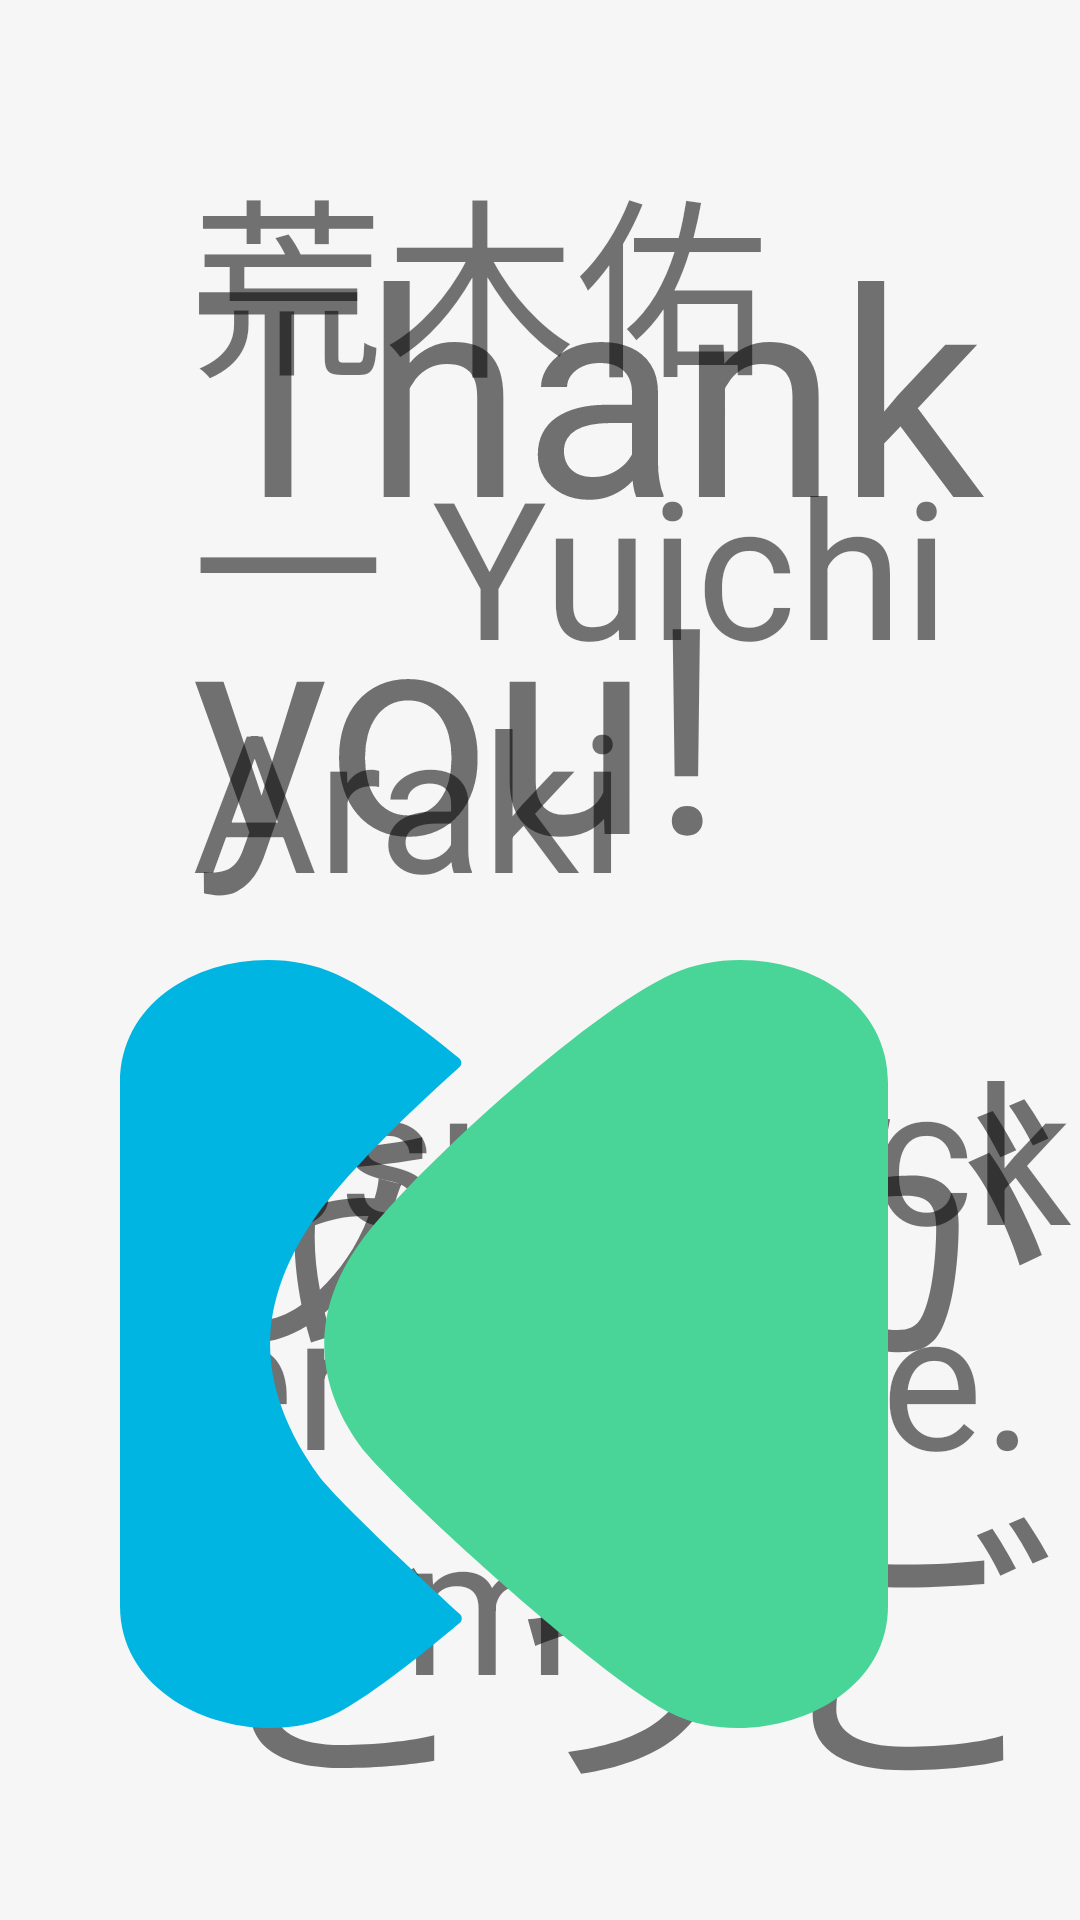

Reconstruct the res/layout file that produces this screen, plus the resources it refers to.
<!-- AndroidManifest.xml: application theme Theme.AnimateIt -->
<!-- res/layout/page_thank_you.xml -->
<?xml version="1.0" encoding="utf-8"?>
<layout xmlns:android="http://schemas.android.com/apk/res/android"
    xmlns:app="http://schemas.android.com/apk/res-auto">

    <androidx.constraintlayout.widget.ConstraintLayout
        android:layout_width="match_parent"
        android:layout_height="match_parent"
        android:clipToPadding="false"
        android:padding="@dimen/spacing_large">

        <TextView
            android:id="@+id/english"
            style="@style/Widget.AnimateIt.TextView.Title"
            android:layout_width="wrap_content"
            android:layout_height="wrap_content"
            android:layout_margin="@dimen/spacing_large"
            android:text="Thank you!"
            app:layout_constraintStart_toStartOf="parent"
            app:layout_constraintTop_toTopOf="parent" />

        <TextView
            android:id="@+id/japanese"
            style="@style/Widget.AnimateIt.TextView.Title"
            android:layout_width="wrap_content"
            android:layout_height="wrap_content"
            android:layout_margin="@dimen/spacing_large"
            android:text="ありがとうございました"
            app:layout_constraintStart_toStartOf="parent"
            app:layout_constraintTop_toBottomOf="@id/english" />

        <TextView
            style="@style/Widget.AnimateIt.TextView.Paragraph"
            android:layout_width="wrap_content"
            android:layout_height="wrap_content"
            android:layout_margin="@dimen/spacing_large"
            android:text="荒木佑一 Yuichi Araki"
            app:layout_constraintBottom_toTopOf="@id/issue_tracker"
            app:layout_constraintStart_toStartOf="parent" />

        <TextView
            android:id="@+id/issue_tracker"
            style="@style/Widget.AnimateIt.TextView.Paragraph"
            android:layout_width="wrap_content"
            android:layout_height="wrap_content"
            android:layout_margin="@dimen/spacing_large"
            android:text="issuetracker.google.com"
            app:layout_constraintBottom_toBottomOf="parent"
            app:layout_constraintStart_toStartOf="parent" />

        <ImageView
            android:id="@+id/logo"
            android:layout_width="256dp"
            android:layout_height="256dp"
            android:layout_margin="@dimen/spacing_large"
            android:src="@drawable/ic_droidkaigi"
            app:layout_constraintBottom_toBottomOf="parent"
            app:layout_constraintEnd_toEndOf="parent" />

    </androidx.constraintlayout.widget.ConstraintLayout>

</layout>
<!-- resources referenced by this layout -->
<resources>
  <dimen name="spacing_large">32dp</dimen>
  <!-- drawable ic_droidkaigi (drawable) -->
  <vector xmlns:android="http://schemas.android.com/apk/res/android"
      android:width="56dp"
      android:height="56dp"
      android:viewportWidth="56"
      android:viewportHeight="56">
    <path
        android:pathData="M14.4366,37.5288C12.2664,34.495 10.944,31.2911 10.944,28.0108C10.944,24.7304 12.2664,21.5266 14.4366,18.4927C16.2337,15.9772 20.1501,11.9235 24.7447,7.8273C24.9482,7.6489 24.9397,7.3259 24.7278,7.156C21.3539,4.4025 18.0732,2.0655 15.742,1.0202C9.5113,-1.7927 0,1.3261 0,8.9576V47.0809C0,54.7209 10.1726,57.8482 15.8438,54.9078C17.9207,53.8285 21.2691,51.2791 24.7617,48.3472C24.9651,48.1772 24.9736,47.8628 24.7787,47.6843C23.0493,46.1036 15.8014,39.4325 14.4366,37.5288Z"
        android:fillColor="#00B5E2"/>
    <path
        android:pathData="M40.2495,1.0205C46.4972,-1.7924 56,1.3265 56,8.9579V47.0812C56,54.7212 45.8275,57.8485 40.1563,54.9081C34.4766,51.9677 19.3788,38.039 17.463,35.3621C14.0382,30.5605 14.0382,25.4701 17.463,20.677C20.8962,15.8755 34.0103,3.8419 40.2495,1.0205Z"
        android:fillColor="#48D597"/>
  </vector>
  <style name="Widget.AnimateIt.TextView.Paragraph" parent="Widget.MaterialComponents.TextView">
          <item name="android:textSize">@dimen/text_body</item>
      </style>
  <style name="Widget.AnimateIt.TextView.Title" parent="Widget.MaterialComponents.TextView">
          <item name="android:textSize">@dimen/text_title</item>
      </style>
  <style name="Theme.AnimateIt" parent="Theme.MaterialComponents.Light.NoActionBar">
          <item name="colorPrimary">@color/primary</item>
          <item name="colorPrimaryDark">@color/primary_dark</item>
          <item name="colorPrimaryVariant">@color/primary_dark</item>
          <item name="colorSecondary">@color/secondary</item>
          <item name="colorSecondaryVariant">@color/secondary_dark</item>
          <item name="android:windowBackground">@color/deck_background</item>
      </style>
  <dimen name="text_body">64sp</dimen>
  <dimen name="text_title">96sp</dimen>
  <color name="primary">#5d4037</color>
  <color name="primary_dark">#321911</color>
  <color name="secondary">#ff3d00</color>
  <color name="secondary_dark">#c30000</color>
  <color name="deck_background">#f6f6f6</color>
</resources>
